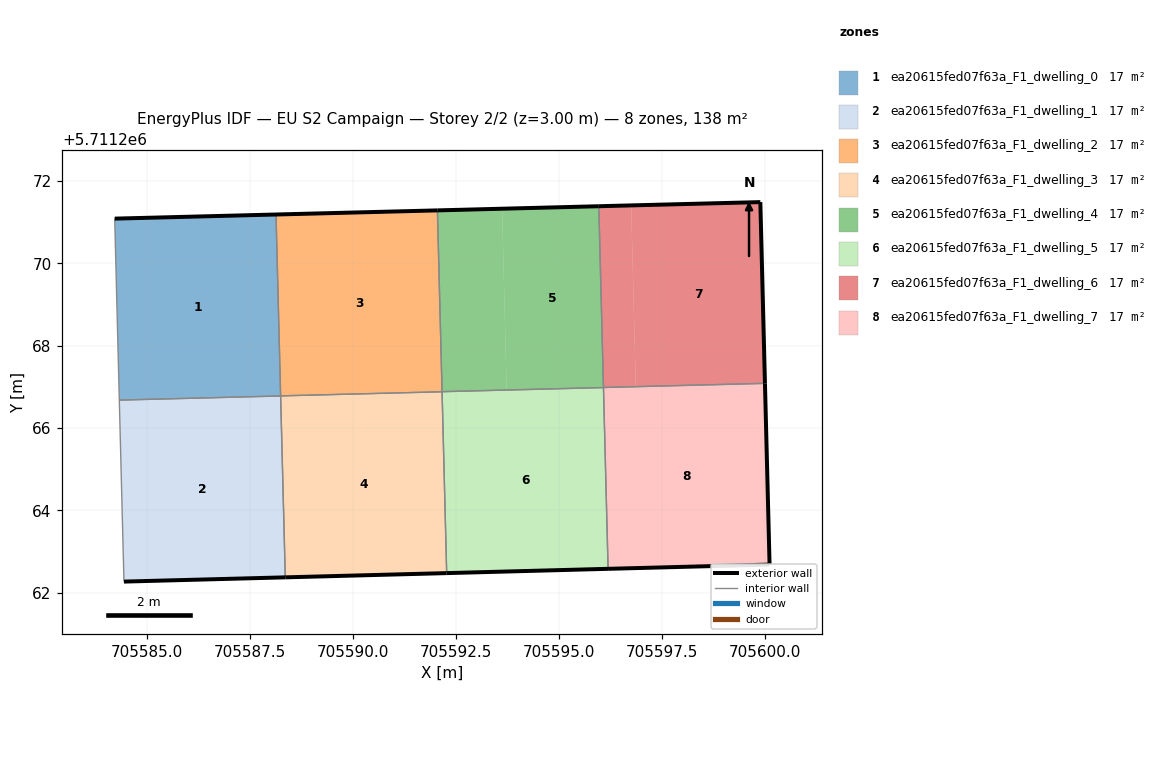
=== STOREY PLAN SPEC (per zone: floor XY polygon, exterior-wall plan segments, windows/doors) ===
zone 1: ea20615fed07f63a_F1_dwelling_0  (17.3 m²)
  floor: (705588.23, 5711266.78) (705588.12, 5711271.18) (705584.21, 5711271.08) (705584.32, 5711266.68)
  exterior wall: (705584.21, 5711271.08) – (705588.12, 5711271.18)  [3.9 m]
  interior walls: 3
zone 2: ea20615fed07f63a_F1_dwelling_1  (17.3 m²)
  floor: (705588.35, 5711262.38) (705588.23, 5711266.78) (705584.32, 5711266.68) (705584.43, 5711262.27)
  exterior wall: (705588.35, 5711262.38) – (705584.43, 5711262.27)  [3.9 m]
  interior walls: 3
zone 3: ea20615fed07f63a_F1_dwelling_2  (17.3 m²)
  floor: (705592.15, 5711266.88) (705592.04, 5711271.28) (705588.12, 5711271.18) (705588.23, 5711266.78)
  exterior wall: (705588.12, 5711271.18) – (705592.04, 5711271.28)  [3.9 m]
  interior walls: 3
zone 4: ea20615fed07f63a_F1_dwelling_3  (17.3 m²)
  floor: (705592.26, 5711262.48) (705592.15, 5711266.88) (705588.23, 5711266.78) (705588.35, 5711262.38)
  exterior wall: (705592.27, 5711262.48) – (705588.35, 5711262.38)  [3.9 m]
  interior walls: 3
zone 5: ea20615fed07f63a_F1_dwelling_4  (17.3 m²)
  floor: (705596.07, 5711266.98) (705595.96, 5711271.38) (705593.61, 5711271.32) (705593.72, 5711266.92)
  floor: (705593.72, 5711266.92) (705593.61, 5711271.32) (705592.04, 5711271.28) (705592.15, 5711266.88)
  exterior wall: (705592.04, 5711271.28) – (705595.96, 5711271.38)  [3.9 m]
  interior walls: 3
zone 6: ea20615fed07f63a_F1_dwelling_5  (17.2 m²)
  floor: (705596.18, 5711262.58) (705596.07, 5711266.98) (705592.15, 5711266.88) (705592.27, 5711262.48)
  exterior wall: (705596.18, 5711262.58) – (705592.27, 5711262.48)  [3.9 m]
  interior walls: 3
zone 7: ea20615fed07f63a_F1_dwelling_6  (17.3 m²)
  floor: (705599.99, 5711267.08) (705599.88, 5711271.49) (705596.74, 5711271.41) (705596.86, 5711267.01)
  floor: (705596.86, 5711267.01) (705596.74, 5711271.41) (705595.96, 5711271.38) (705596.07, 5711266.99)
  exterior wall: (705599.88, 5711271.49) – (705599.99, 5711267.08)  [4.4 m]
  exterior wall: (705595.96, 5711271.38) – (705599.88, 5711271.49)  [3.9 m]
  interior walls: 2
zone 8: ea20615fed07f63a_F1_dwelling_7  (17.2 m²)
  floor: (705600.10, 5711262.69) (705599.99, 5711267.08) (705596.07, 5711266.98) (705596.18, 5711262.58)
  exterior wall: (705599.99, 5711267.08) – (705600.10, 5711262.69)  [4.4 m]
  exterior wall: (705600.10, 5711262.69) – (705596.18, 5711262.58)  [3.9 m]
  interior walls: 2

=== DERIVED (storey summary) ===
Building: EU S2 Campaign
Storey: 2 of 2  (floor level z = 3.00 m)
Storey gross floor area: 138.0 m²
Zones on this storey: 8
  - ea20615fed07f63a_F1_dwelling_0: floor 17.3 m²; exterior wall 3.9 m (11.8 m²); WWR 0.0%
  - ea20615fed07f63a_F1_dwelling_1: floor 17.3 m²; exterior wall 3.9 m (11.8 m²); WWR 0.0%
  - ea20615fed07f63a_F1_dwelling_2: floor 17.3 m²; exterior wall 3.9 m (11.8 m²); WWR 0.0%
  - ea20615fed07f63a_F1_dwelling_3: floor 17.3 m²; exterior wall 3.9 m (11.8 m²); WWR 0.0%
  - ea20615fed07f63a_F1_dwelling_4: floor 17.3 m²; exterior wall 3.9 m (11.8 m²); WWR 0.0%
  - ea20615fed07f63a_F1_dwelling_5: floor 17.2 m²; exterior wall 3.9 m (11.8 m²); WWR 0.0%
  - ea20615fed07f63a_F1_dwelling_6: floor 17.3 m²; exterior wall 8.3 m (25.0 m²); WWR 0.0%
  - ea20615fed07f63a_F1_dwelling_7: floor 17.2 m²; exterior wall 8.3 m (25.0 m²); WWR 0.0%
Zone adjacency (shared interzone walls):
  - ea20615fed07f63a_F1_dwelling_0 ↔ ea20615fed07f63a_F1_dwelling_1
  - ea20615fed07f63a_F1_dwelling_0 ↔ ea20615fed07f63a_F1_dwelling_2
  - ea20615fed07f63a_F1_dwelling_1 ↔ ea20615fed07f63a_F1_dwelling_3
  - ea20615fed07f63a_F1_dwelling_2 ↔ ea20615fed07f63a_F1_dwelling_3
  - ea20615fed07f63a_F1_dwelling_2 ↔ ea20615fed07f63a_F1_dwelling_4
  - ea20615fed07f63a_F1_dwelling_3 ↔ ea20615fed07f63a_F1_dwelling_5
  - ea20615fed07f63a_F1_dwelling_4 ↔ ea20615fed07f63a_F1_dwelling_5
  - ea20615fed07f63a_F1_dwelling_4 ↔ ea20615fed07f63a_F1_dwelling_6
  - ea20615fed07f63a_F1_dwelling_5 ↔ ea20615fed07f63a_F1_dwelling_7
  - ea20615fed07f63a_F1_dwelling_6 ↔ ea20615fed07f63a_F1_dwelling_7